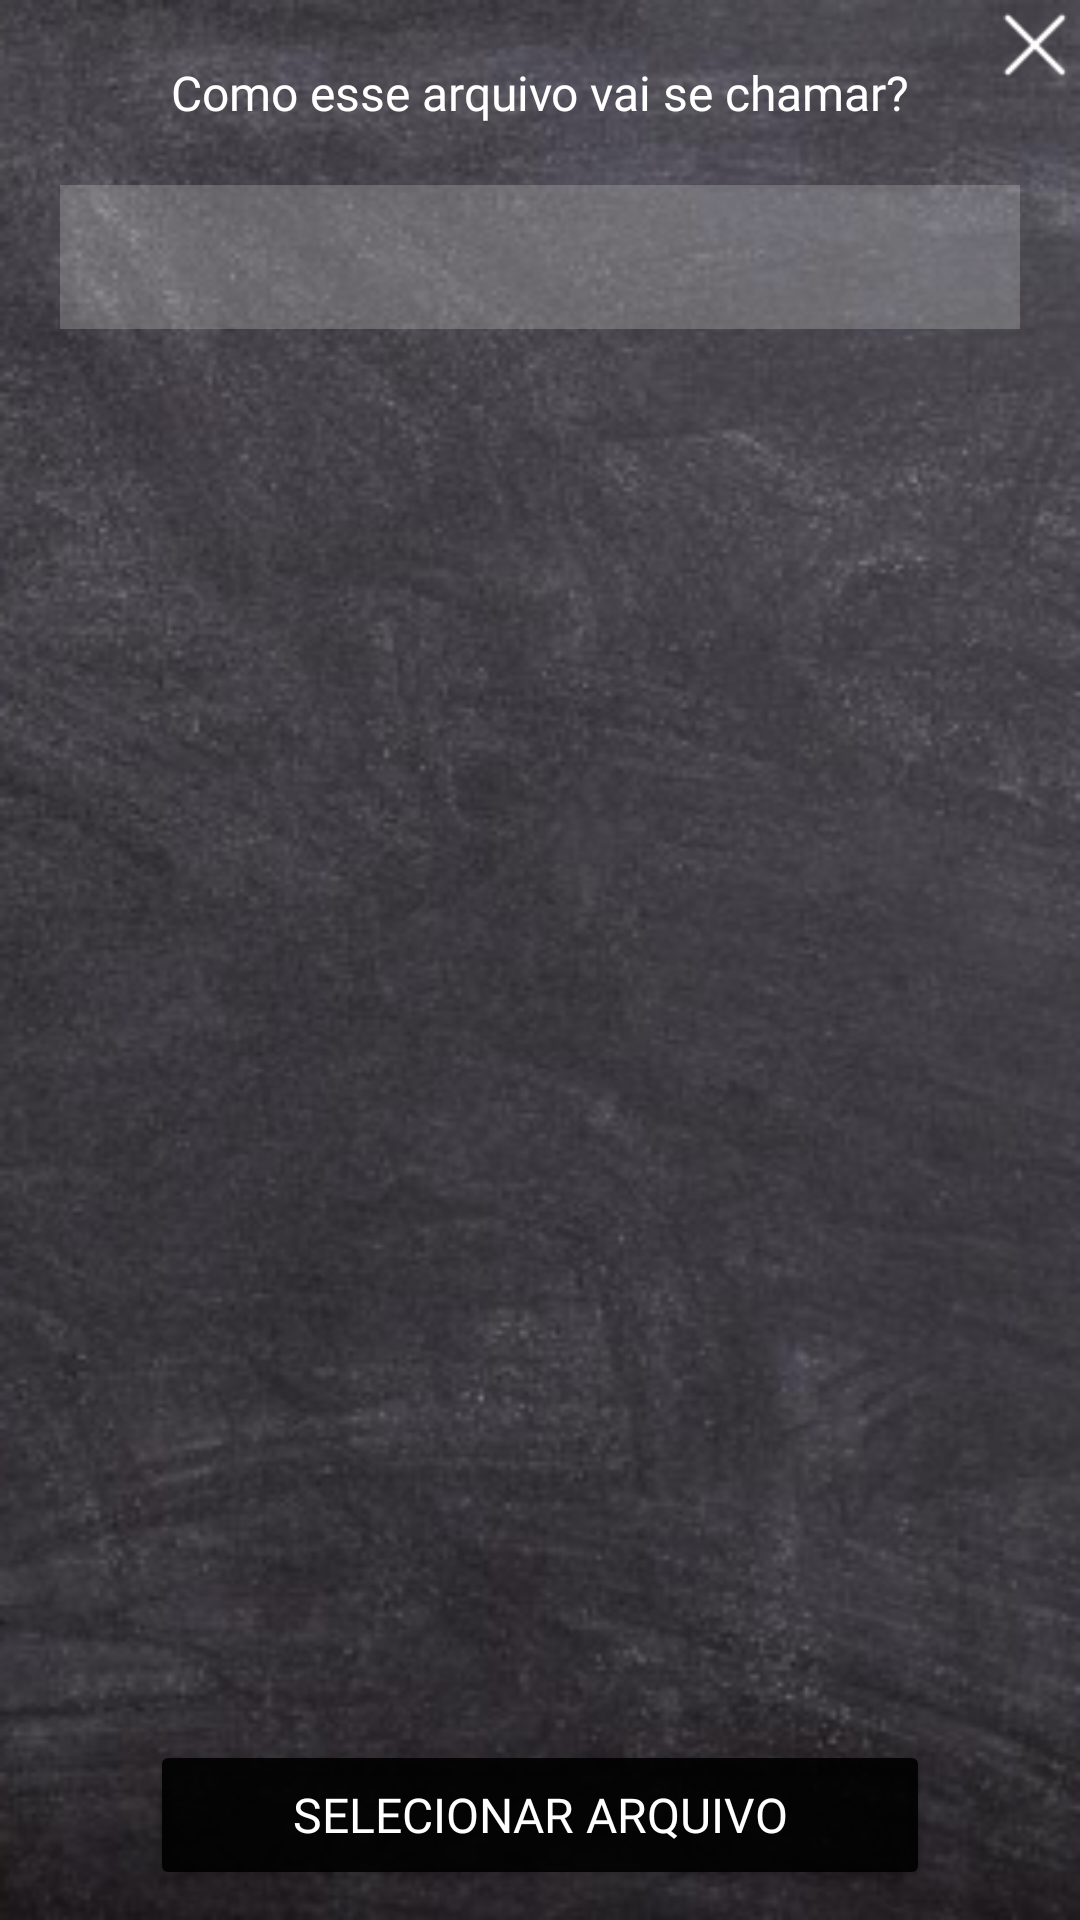

This screen was rendered from an Android layout file. Write that file and the resources it references.
<!-- AndroidManifest.xml: application theme Theme.EscolaParaTodos -->
<!-- res/layout/dialog_nome_arquivo.xml -->
<?xml version="1.0" encoding="utf-8"?>
<androidx.constraintlayout.widget.ConstraintLayout
    xmlns:android="http://schemas.android.com/apk/res/android"
    xmlns:app="http://schemas.android.com/apk/res-auto"
    android:layout_width="350dp"
    android:layout_height="200dp"
    android:background="@drawable/background">

    <TextView
        android:id="@+id/aluno"
        android:layout_width="wrap_content"
        android:layout_height="wrap_content"
        android:layout_marginTop="20dp"
        android:fontFamily="@font/chawp"
        android:text="Como esse arquivo vai se chamar?"
        android:textColor="@color/white"
        android:textSize="16sp"
        app:layout_constraintEnd_toEndOf="parent"
        app:layout_constraintStart_toStartOf="parent"
        app:layout_constraintTop_toTopOf="parent" />

    <EditText
        android:id="@+id/nomeArquivo"
        android:layout_width="match_parent"
        android:layout_height="48dp"
        android:layout_marginStart="20dp"
        android:layout_marginTop="20dp"
        android:layout_marginEnd="20dp"
        android:background="#4dc4c4c4"
        android:ems="10"
        android:fontFamily="@font/chawp"
        android:paddingStart="10dp"
        android:text=""
        android:textSize="22sp"
        android:inputType="textAutoComplete"
        android:textColor="@color/white"
        android:textColorHint="@android:color/transparent"
        app:layout_constraintEnd_toEndOf="parent"
        app:layout_constraintStart_toStartOf="parent"
        app:layout_constraintTop_toBottomOf="@+id/aluno" />

    <Button
        android:id="@+id/btnSelecionar"
        android:layout_width="match_parent"
        android:layout_height="50dp"
        android:layout_marginStart="50dp"
        android:layout_marginEnd="50dp"
        android:layout_marginBottom="10dp"
        android:backgroundTint="#e6000000"
        android:fontFamily="@font/chawp"
        android:text="Selecionar arquivo"
        android:textColor="@color/white"
        android:textSize="16sp"
        android:visibility="visible"
        app:cornerRadius="20dp"
        app:layout_constraintBottom_toBottomOf="parent"
        app:layout_constraintEnd_toEndOf="parent"
        app:layout_constraintStart_toStartOf="parent"
        app:strokeColor="@color/white"
        app:strokeWidth="1dp" />

    <ImageView
        android:id="@+id/cancelar"
        android:layout_width="30dp"
        android:layout_height="30dp"
        app:layout_constraintEnd_toEndOf="parent"
        app:layout_constraintTop_toTopOf="parent"
        app:srcCompat="@drawable/fechar" />
</androidx.constraintlayout.widget.ConstraintLayout>
<!-- resources referenced by this layout -->
<resources>
  <color name="white">#FFFFFFFF</color>
  <!-- drawable background: png bitmap (drawable, 146070 bytes) -->
  <!-- drawable fechar: png bitmap (drawable, 462 bytes) -->
  <style name="Theme.EscolaParaTodos" parent="Theme.MaterialComponents.DayNight.DarkActionBar">
          
          <item name="colorPrimary">@color/purple_500</item>
          <item name="colorPrimaryVariant">@color/purple_700</item>
          <item name="colorOnPrimary">@color/white</item>
          
          <item name="colorSecondary">@color/teal_200</item>
          <item name="colorSecondaryVariant">@color/teal_700</item>
          <item name="colorOnSecondary">@color/black</item>
          
          <item name="android:statusBarColor" tools:targetApi="l">?attr/colorPrimaryVariant</item>
          
      </style>
  <color name="purple_500">#000000</color>
  <color name="purple_700">#000000</color>
  <color name="teal_200">#33000000</color>
  <color name="teal_700">#FF018786</color>
  <color name="black">#FF000000</color>
</resources>
